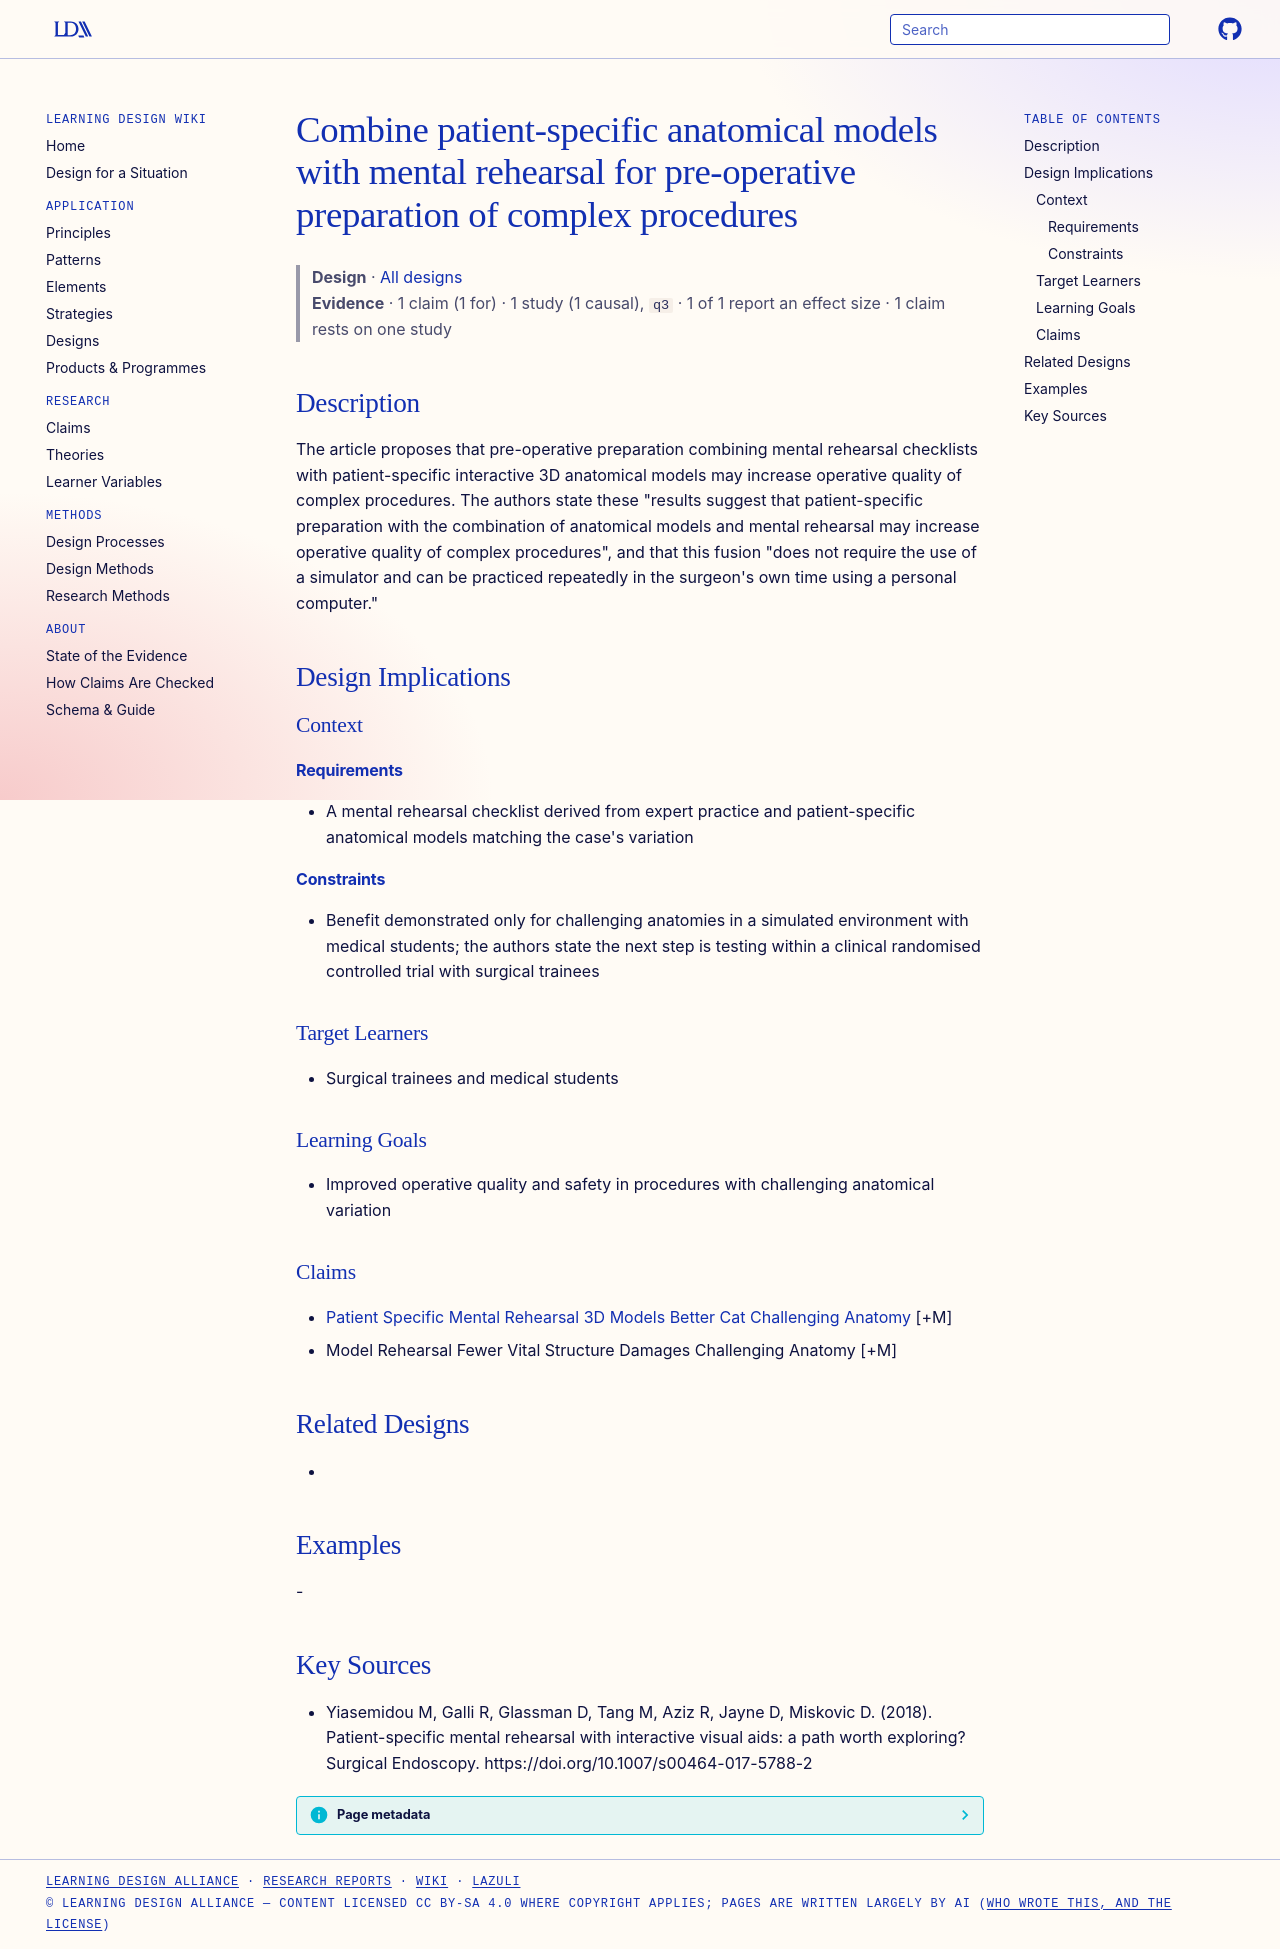

repository: Learning-Design-Alliance/learning-wiki · page: designs/combine-patient-specific-models-with-mental-rehearsal/index.html · generator: mkdocs

---
type: design
id: combine-patient-specific-models-with-mental-rehearsal
title: Combine patient-specific anatomical models with mental rehearsal for pre-operative preparation of complex procedures
description: The article proposes that pre-operative preparation combining mental rehearsal checklists with patient-specific interactive 3D anatomical models may increase operative quality of complex procedures.
status: review
generated:
  by: "process:settle-candidates"
  at: 2026-11-09
sources:
  - id: yiasemidou-m-2018
    resource: "https://doi.org/10.1007/s00464-017-5788-2"
    title: "Yiasemidou M, Galli R, Glassman D, Tang M, Aziz R, Jayne D, Miskovic D. (2018). Patient-specific mental rehearsal with interactive visual aids: a path worth exploring? Surgical Endoscopy. https://doi.org/10.1007/s00464-017-5788-2"
    author: Yiasemidou M, Galli R, Glassman D, Tang M, Aziz R, Jayne D, Miskovic D
---

# Combine patient-specific anatomical models with mental rehearsal for pre-operative preparation of complex procedures

> **Design** · [All designs](index.md)
> **Evidence** · 1 claim (1 for) · 1 study (1 causal), `q3` · 1 of 1 report an effect size · 1 claim rests on one study

## Description
The article proposes that pre-operative preparation combining mental rehearsal checklists with patient-specific interactive 3D anatomical models may increase operative quality of complex procedures. The authors state these "results suggest that patient-specific preparation with the combination of anatomical models and mental rehearsal may increase operative quality of complex procedures", and that this fusion "does not require the use of a simulator and can be practiced repeatedly in the surgeon's own time using a personal computer."

## Design Implications

### Context
#### Requirements
- A mental rehearsal checklist derived from expert practice and patient-specific anatomical models matching the case's variation
#### Constraints
- Benefit demonstrated only for challenging anatomies in a simulated environment with medical students; the authors state the next step is testing within a clinical randomised controlled trial with surgical trainees

### Target Learners
- Surgical trainees and medical students

### Learning Goals
- Improved operative quality and safety in procedures with challenging anatomical variation

### Claims
- [Patient Specific Mental Rehearsal 3D Models Better Cat Challenging Anatomy](../claims/patient-specific-mental-rehearsal-3d-models-better-cat-challenging-anatomy.md) [+M]
- Model Rehearsal Fewer Vital Structure Damages Challenging Anatomy [+M]

## Related Designs
- 

## Examples
-

## Key Sources
- Yiasemidou M, Galli R, Glassman D, Tang M, Aziz R, Jayne D, Miskovic D. (2018). Patient-specific mental rehearsal with interactive visual aids: a path worth exploring? Surgical Endoscopy. https://doi.org/10.1007/s00464-017-5788-2
